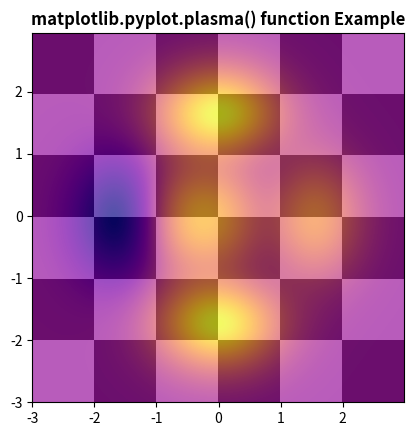

The script that saved this image:
# Implementation of matplotlib function
import matplotlib.pyplot as plt
import numpy as np
from matplotlib.colors import LogNorm

dx, dy = 0.015, 0.05
x = np.arange(-3.0, 3.0, dx)
y = np.arange(-3.0, 3.0, dy)
X, Y = np.meshgrid(x, y)

extent = np.min(x), np.max(x), np.min(y), np.max(y)

Z1 = np.add.outer(range(6), range(6)) % 2
plt.imshow(Z1, cmap="binary_r", interpolation='nearest',
           extent=extent, alpha=1)


def geeks(x, y):
    return (1 - x / 2 + x ** 5 + y ** 6) * np.exp(-(x ** 2 + y ** 2))


Z2 = geeks(X, Y)

plt.imshow(Z2, alpha=0.7, interpolation='bilinear',
           extent=extent)
plt.plasma()
plt.title('matplotlib.pyplot.plasma() function Example', fontweight="bold")
plt.show()
